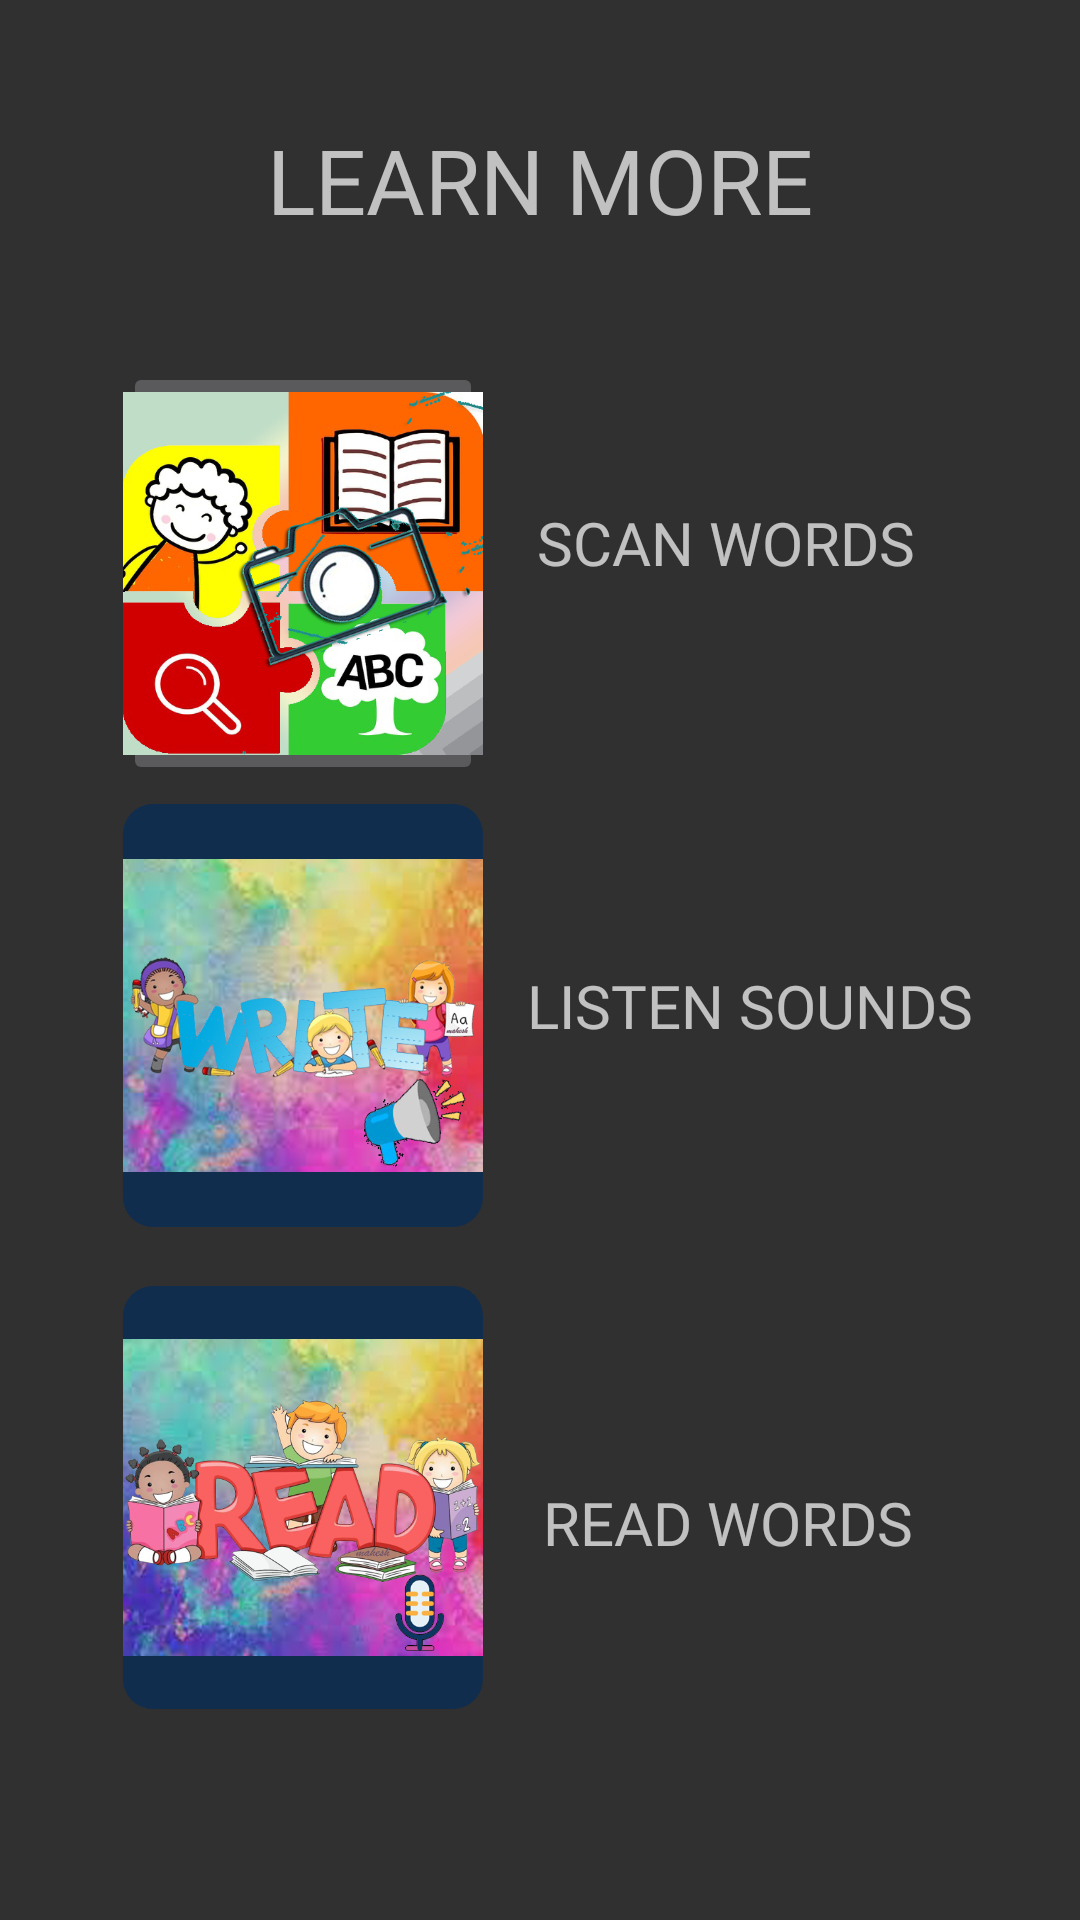

Android layout source for this screen:
<!-- AndroidManifest.xml: application theme Theme.Design.NoActionBar -->
<!-- res/layout/write_speak_screen.xml -->
<?xml version="1.0" encoding="utf-8"?>
<androidx.constraintlayout.widget.ConstraintLayout xmlns:android="http://schemas.android.com/apk/res/android"
    xmlns:app="http://schemas.android.com/apk/res-auto"
    xmlns:tools="http://schemas.android.com/tools"
    android:layout_width="match_parent"
    android:layout_height="match_parent"
    android:background="@drawable/back_7">

    <ImageButton
        android:id="@+id/imageView1"
        android:layout_width="120dp"
        android:layout_height="141dp"
        android:onClick="openCamera"
        android:scaleType="centerCrop"
        android:src="@drawable/i_ocr"
        app:layout_constraintBottom_toBottomOf="parent"
        app:layout_constraintEnd_toEndOf="parent"
        app:layout_constraintHorizontal_bias="0.171"
        app:layout_constraintStart_toStartOf="parent"
        app:layout_constraintTop_toTopOf="parent"
        app:layout_constraintVertical_bias="0.242" />

    <TextView
        android:id="@+id/textView1"
        android:layout_width="wrap_content"
        android:layout_height="wrap_content"
        android:text="LEARN MORE"
        android:textSize="30dp"
        android:fontFamily="@font/dyslexia"
        app:layout_constraintBottom_toBottomOf="parent"
        app:layout_constraintEnd_toEndOf="parent"
        app:layout_constraintStart_toStartOf="parent"
        app:layout_constraintTop_toTopOf="parent"
        app:layout_constraintVertical_bias="0.066" />

    <TextView
        android:id="@+id/textView3"
        android:layout_width="wrap_content"
        android:layout_height="wrap_content"
        android:fontFamily="@font/dyslexia"
        android:onClick="openWordWriteScreen"
        android:text="READ WORDS"
        android:textSize="20dp"
        app:layout_constraintBottom_toBottomOf="parent"
        app:layout_constraintEnd_toEndOf="parent"
        app:layout_constraintHorizontal_bias="0.765"
        app:layout_constraintStart_toStartOf="parent"
        app:layout_constraintTop_toTopOf="parent"
        app:layout_constraintVertical_bias="0.806" />

    <ImageButton
        android:id="@+id/imageView2"
        android:layout_width="120dp"
        android:layout_height="141dp"
        android:background="@drawable/roundbutton"

        android:backgroundTint="@color/colorPrimaryDark"
        android:onClick="openWordPronunciationScreen"
        android:scaleType="fitCenter"
        android:src="@drawable/i_write"

        app:layout_constraintBottom_toBottomOf="parent"
        app:layout_constraintEnd_toEndOf="parent"
        app:layout_constraintHorizontal_bias="0.171"
        app:layout_constraintStart_toStartOf="parent"
        app:layout_constraintTop_toTopOf="parent"
        app:layout_constraintVertical_bias="0.537" />

    <ImageButton
        android:id="@+id/imageView3"
        android:layout_width="120dp"
        android:layout_height="141dp"
        android:background="@drawable/roundbutton"
        android:backgroundTint="@color/colorPrimaryDark"
        android:onClick="openWordWriteScreen"
        android:scaleType="fitCenter"
        android:src="@drawable/i_read"

        app:layout_constraintBottom_toBottomOf="parent"
        app:layout_constraintEnd_toEndOf="parent"
        app:layout_constraintHorizontal_bias="0.171"
        app:layout_constraintStart_toStartOf="parent"
        app:layout_constraintTop_toTopOf="parent"
        app:layout_constraintVertical_bias="0.859" />

    <TextView
        android:id="@+id/textView0"
        android:layout_width="wrap_content"
        android:layout_height="wrap_content"
        android:fontFamily="@font/dyslexia"
        android:onClick="openCamera"
        android:text="SCAN WORDS"
        android:textSize="20dp"
        app:layout_constraintBottom_toBottomOf="parent"
        app:layout_constraintEnd_toEndOf="parent"
        app:layout_constraintHorizontal_bias="0.765"
        app:layout_constraintStart_toStartOf="parent"
        app:layout_constraintTop_toTopOf="parent"
        app:layout_constraintVertical_bias="0.273" />

    <TextView
        android:id="@+id/textView2"
        android:layout_width="wrap_content"
        android:layout_height="wrap_content"
        android:fontFamily="@font/dyslexia"
        android:onClick="openWordPronunciationScreen"
        android:text="LISTEN SOUNDS"
        android:textSize="20dp"

        app:layout_constraintBottom_toBottomOf="parent"
        app:layout_constraintEnd_toEndOf="parent"
        app:layout_constraintHorizontal_bias="0.831"
        app:layout_constraintStart_toStartOf="parent"
        app:layout_constraintTop_toTopOf="parent"
        app:layout_constraintVertical_bias="0.525" />


</androidx.constraintlayout.widget.ConstraintLayout>
<!-- resources referenced by this layout -->
<resources>
  <color name="colorPrimaryDark">#112D4E</color>
  <!-- drawable i_ocr: png bitmap (drawable, 237399 bytes) -->
  <!-- drawable i_read: png bitmap (drawable, 400263 bytes) -->
  <!-- drawable i_write: png bitmap (drawable, 283567 bytes) -->
  <!-- drawable roundbutton (drawable) -->
  <?xml version="1.0" encoding="utf-8"?>
  <shape xmlns:android="http://schemas.android.com/apk/res/android"
      android:shape="rectangle" android:padding="10dp">
      
      <solid android:color="@color/colorAccent"/>
      <corners android:radius="10dp"/>
      <stroke android:width="0px" android:color="#000000" />
  </shape>
  <color name="colorAccent">#F9F7F7</color>
</resources>
